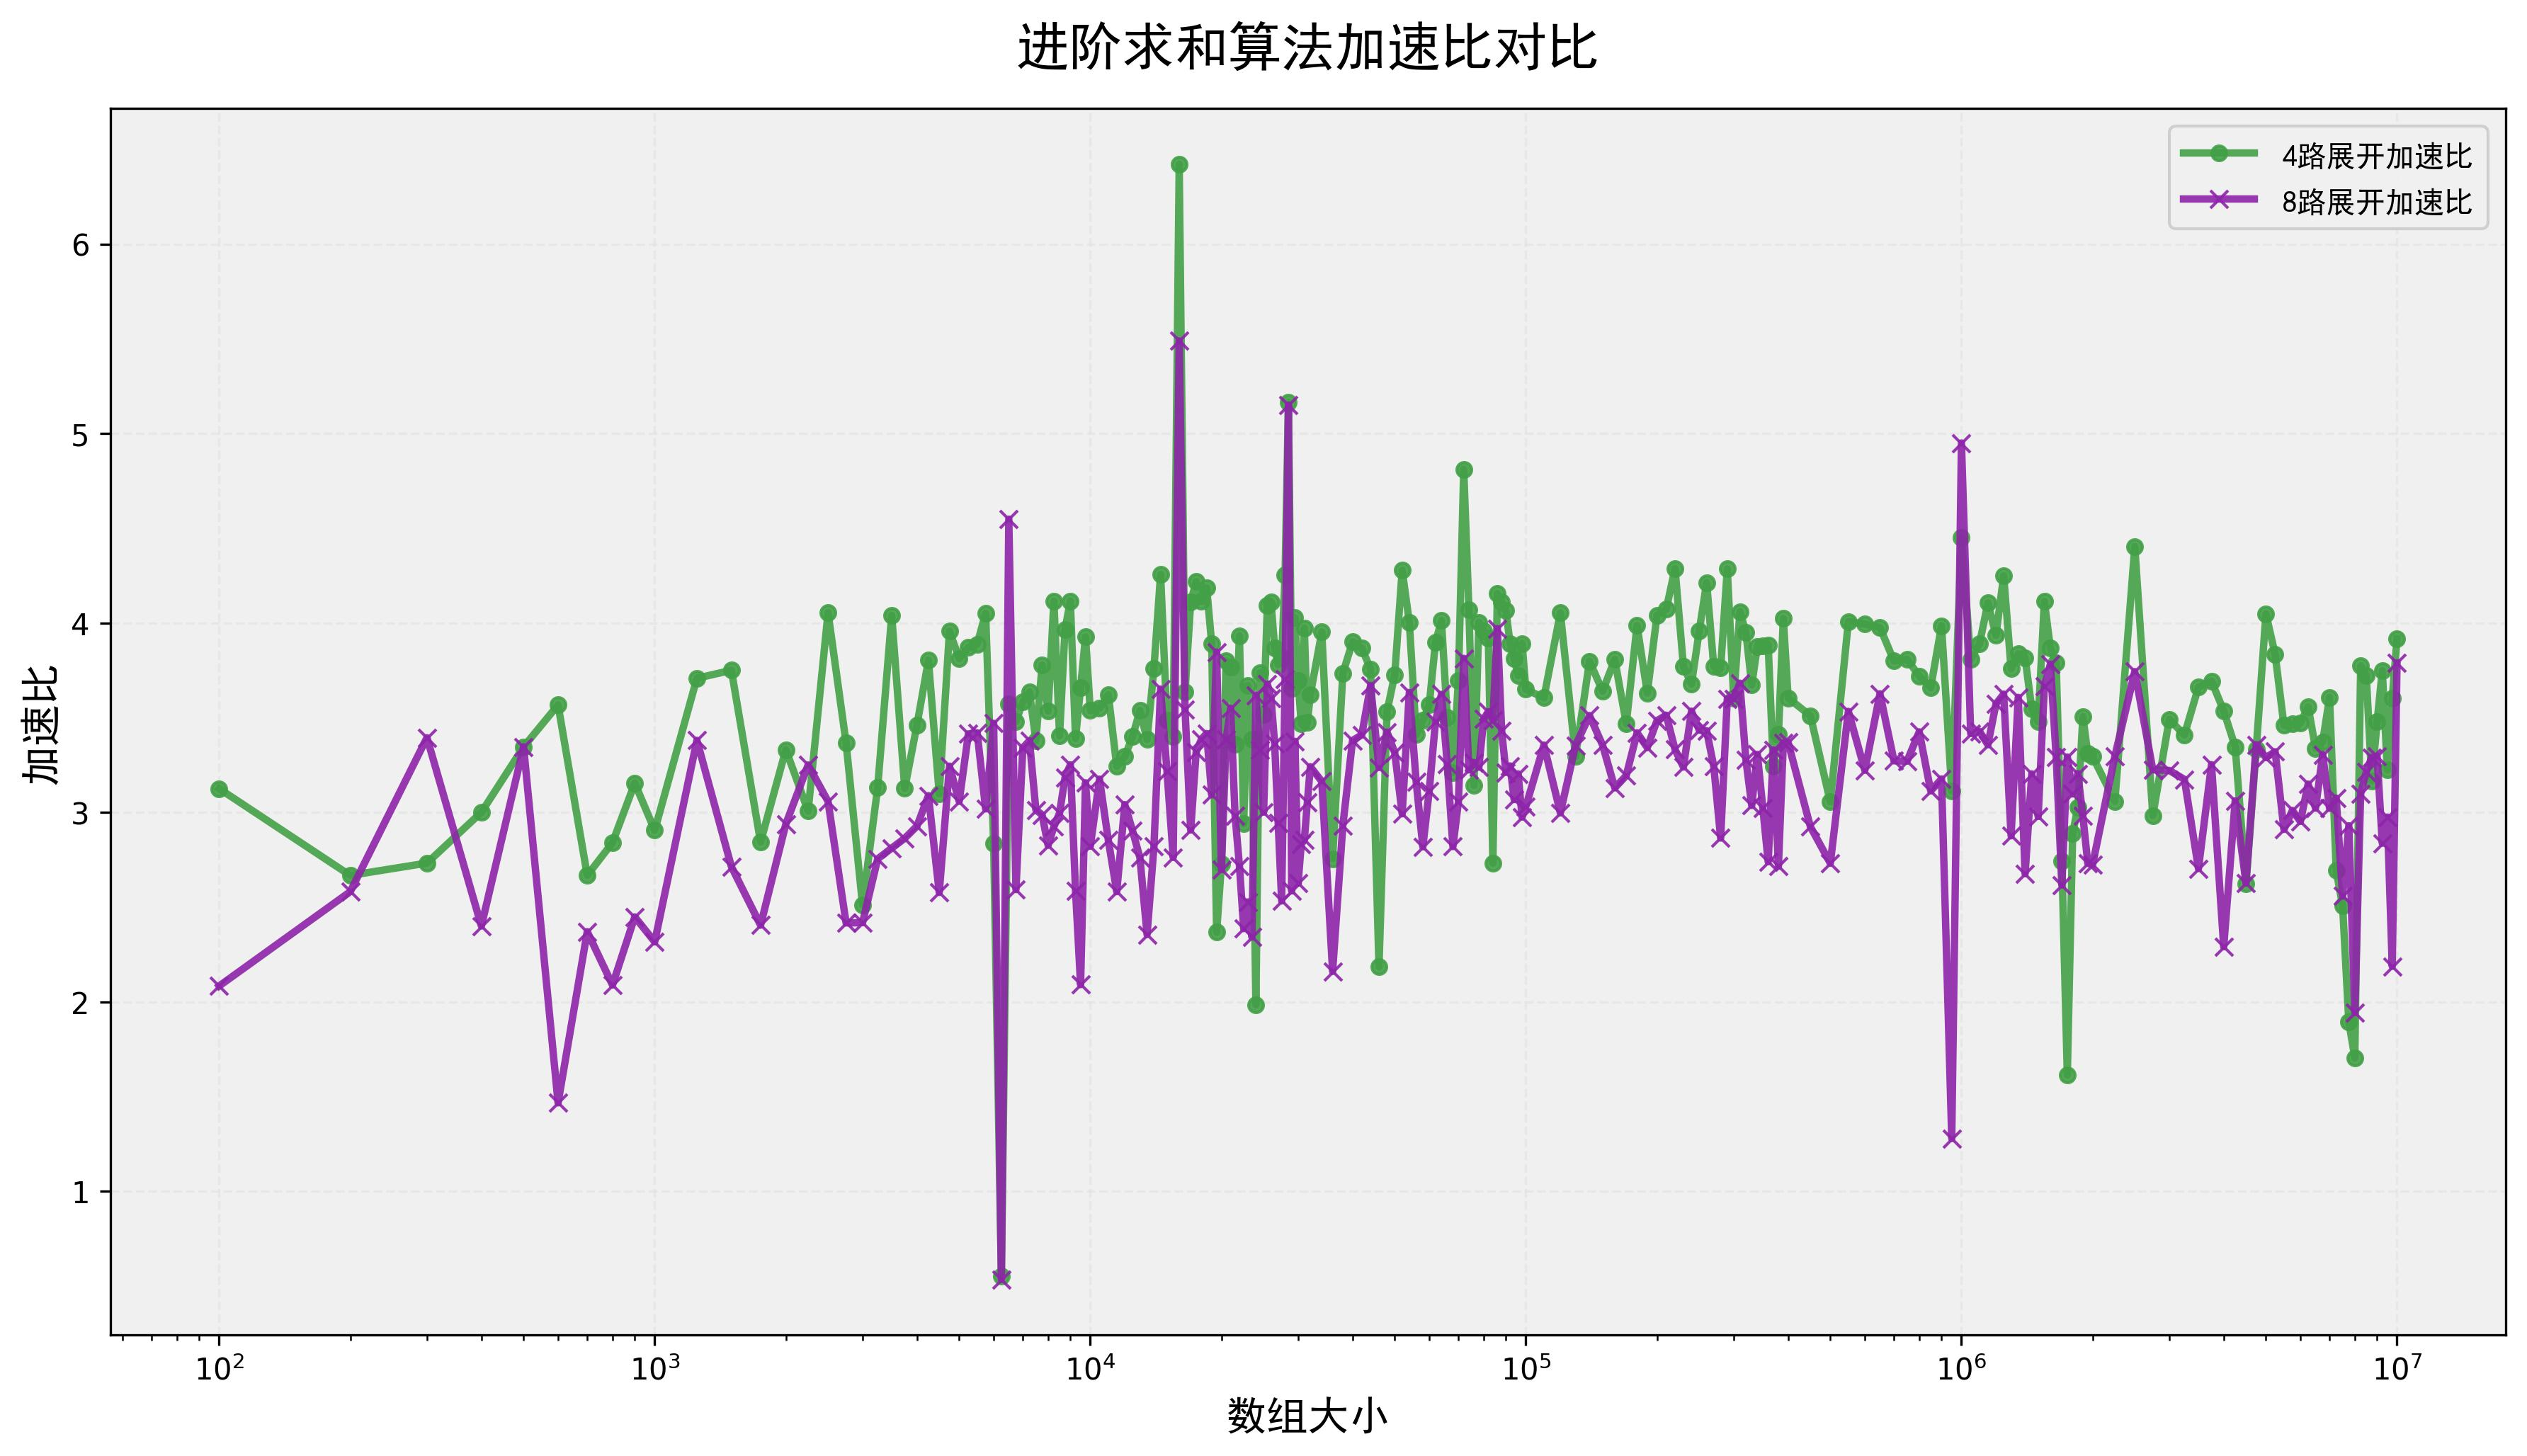

Data behind this chart, as committed beside it:
数组大小, 平凡算法(秒), 4路展开(秒), 8路展开(秒), 4路展开加速比, 8路展开加速比, 结果正确性
100, 0.000006, 0.000002, 0.000003, 3.125, 2.083, 正确
200, 0.000019, 0.000007, 0.000007, 2.667, 2.581, 正确
300, 0.000027, 0.000010, 0.000008, 2.732, 3.394, 正确
400, 0.000017, 0.000006, 0.000007, 3.000, 2.400, 正确
500, 0.000021, 0.000006, 0.000006, 3.346, 3.346, 正确
600, 0.000026, 0.000007, 0.000017, 3.567, 1.466, 正确
700, 0.000031, 0.000011, 0.000013, 2.667, 2.370, 正确
800, 0.000034, 0.000012, 0.000016, 2.840, 2.088, 正确
900, 0.000039, 0.000012, 0.000016, 3.154, 2.448, 正确
1000, 0.000044, 0.000015, 0.000019, 2.905, 2.316, 正确
1250, 0.000064, 0.000017, 0.000019, 3.708, 3.380, 正确
1500, 0.000061, 0.000016, 0.000022, 3.750, 2.713, 正确
1750, 0.000078, 0.000027, 0.000032, 2.843, 2.404, 正确
2000, 0.000101, 0.000030, 0.000034, 3.331, 2.938, 正确
2250, 0.000105, 0.000035, 0.000032, 3.007, 3.250, 正确
2500, 0.000125, 0.000031, 0.000041, 4.054, 3.058, 正确
2750, 0.000120, 0.000036, 0.000050, 3.367, 2.416, 正确
3000, 0.000138, 0.000055, 0.000057, 2.511, 2.417, 正确
3250, 0.000147, 0.000047, 0.000053, 3.132, 2.754, 正确
3500, 0.000145, 0.000036, 0.000052, 4.040, 2.811, 正确
3750, 0.000154, 0.000049, 0.000054, 3.126, 2.863, 正确
4000, 0.000181, 0.000052, 0.000062, 3.461, 2.927, 正确
4250, 0.000184, 0.000048, 0.000060, 3.803, 3.088, 正确
4500, 0.000190, 0.000062, 0.000074, 3.097, 2.577, 正确
4750, 0.000193, 0.000049, 0.000060, 3.956, 3.244, 正确
5000, 0.000203, 0.000053, 0.000066, 3.812, 3.058, 正确
5250, 0.000214, 0.000055, 0.000063, 3.871, 3.414, 正确
5500, 0.000223, 0.000057, 0.000065, 3.888, 3.420, 正确
5750, 0.000245, 0.000061, 0.000081, 4.051, 3.018, 正确
6000, 0.000248, 0.000087, 0.000072, 2.837, 3.470, 正确
6250, 0.000264, 0.000480, 0.000495, 0.551, 0.534, 正确
6500, 0.000358, 0.000100, 0.000079, 3.574, 4.548, 正确
6750, 0.000295, 0.000085, 0.000114, 3.480, 2.592, 正确
7000, 0.000307, 0.000086, 0.000092, 3.582, 3.340, 正确
7250, 0.000296, 0.000082, 0.000088, 3.635, 3.378, 正确
7500, 0.000332, 0.000098, 0.000110, 3.379, 3.013, 正确
7750, 0.000330, 0.000087, 0.000111, 3.777, 2.987, 正确
8000, 0.000359, 0.000102, 0.000127, 3.535, 2.826, 正确
8250, 0.000349, 0.000085, 0.000119, 4.115, 2.924, 正确
8500, 0.000358, 0.000105, 0.000119, 3.404, 2.996, 正确
8750, 0.000362, 0.000091, 0.000114, 3.966, 3.184, 正确
9000, 0.000380, 0.000092, 0.000117, 4.116, 3.251, 正确
9250, 0.000402, 0.000118, 0.000155, 3.390, 2.584, 正确
9500, 0.000402, 0.000110, 0.000192, 3.659, 2.090, 正确
9750, 0.000556, 0.000142, 0.000176, 3.926, 3.156, 正确
10000, 0.000512, 0.000145, 0.000181, 3.537, 2.821, 正确
10500, 0.000459, 0.000129, 0.000145, 3.549, 3.175, 正确
11000, 0.000490, 0.000135, 0.000172, 3.621, 2.853, 正确
11500, 0.000525, 0.000162, 0.000203, 3.243, 2.581, 正确
12000, 0.000518, 0.000157, 0.000170, 3.294, 3.041, 正确
12500, 0.000560, 0.000165, 0.000193, 3.399, 2.904, 正确
13000, 0.000545, 0.000154, 0.000197, 3.537, 2.760, 正确
13500, 0.000581, 0.000172, 0.000247, 3.385, 2.355, 正确
14000, 0.000583, 0.000155, 0.000207, 3.760, 2.819, 正确
14500, 0.000631, 0.000148, 0.000173, 4.256, 3.651, 正确
15000, 0.000647, 0.000185, 0.000201, 3.486, 3.217, 正确
15500, 0.000784, 0.000231, 0.000284, 3.399, 2.762, 正确
16000, 0.001110, 0.000173, 0.000202, 6.421, 5.489, 正确
16500, 0.000743, 0.000204, 0.000210, 3.635, 3.544, 正确
17000, 0.000719, 0.000175, 0.000247, 4.109, 2.906, 正确
... 158 more rows
